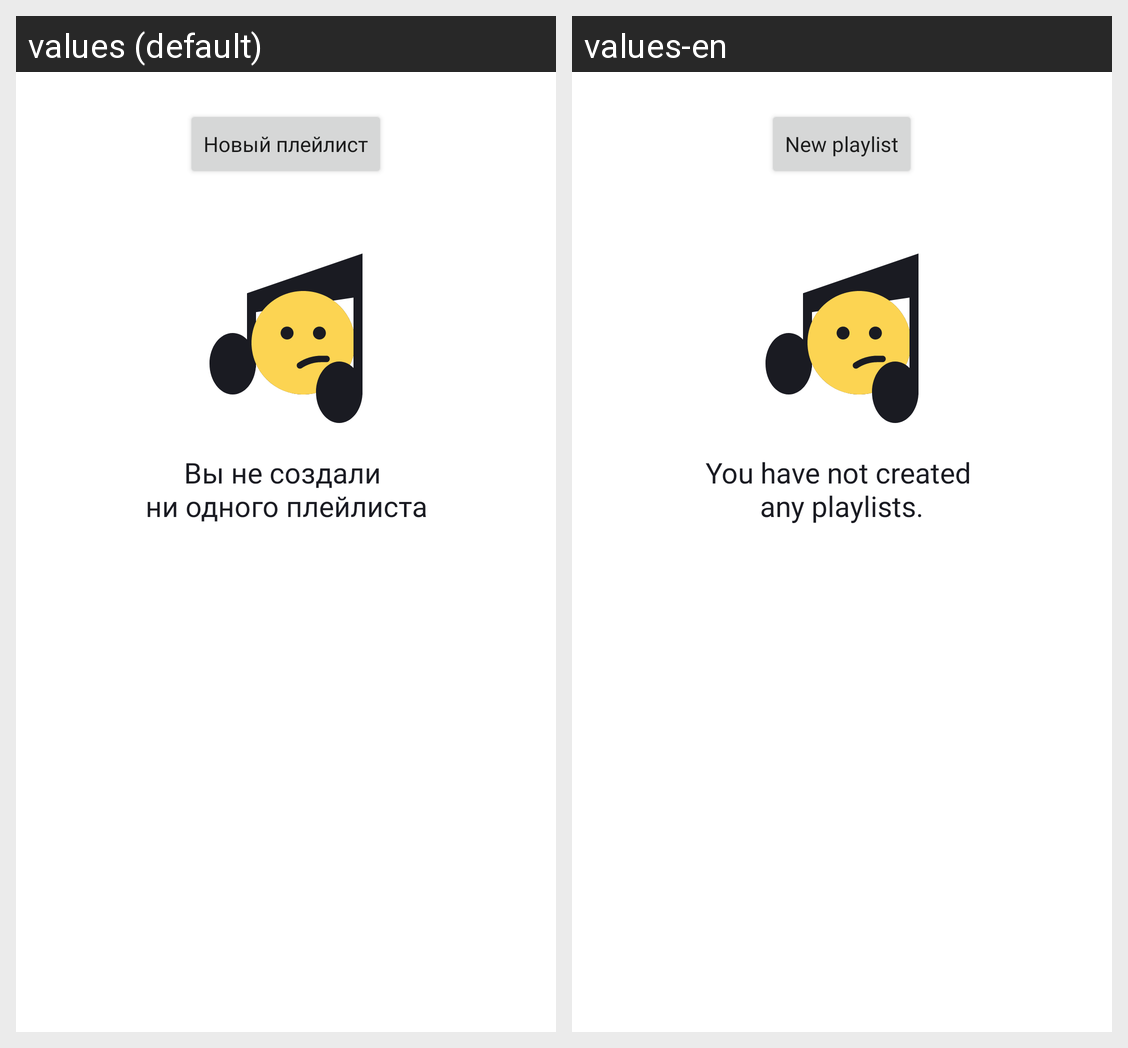

Locale-by-locale string values for the Android screen shown in this grid:
Android screen res/layout/fragment_playlists.xml rendered under 2 locales, left to right: values (default), values-en. Device: Nexus 5 (rendered at 1080×1920; each locale shown at half size, 540×960, under a caption strip naming it); theme Theme.PlaylistMaker.
Strings drawn on this screen, with the default value and each locale's value (text and hints the layout hard-codes, and strings that could not be matched under every locale, appear in the picture but are not listed):

new_playlists
  values: Новый плейлист
  values-en: New playlist

not_created_playlists
  values: Вы не создали 
      ни одного плейлиста
  values-en: You have not created 
      any playlists.
